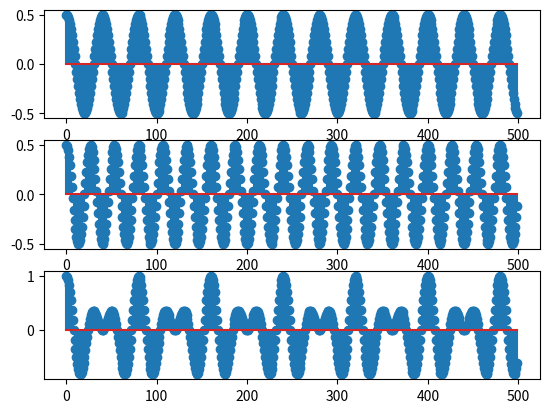

Recreate this plot in Python.
# generate two sinusoids and add with different angular frequency(w)
import numpy as np
from matplotlib import pyplot as plt
n=np.arange(0,500)
f=250;
fs=10000;
s=0.5*np.sin(2*np.pi*f/fs*n+np.pi/2)
plt.subplot(3,1,1)
plt.stem(n,s);
s1=0.5*np.sin(3*np.pi*f/fs*n+np.pi/2)
plt.subplot(3,1,2)
plt.stem(n,s1);
a=s+s1
plt.subplot(3,1,3)
plt.stem(n,a);
plt.show()
